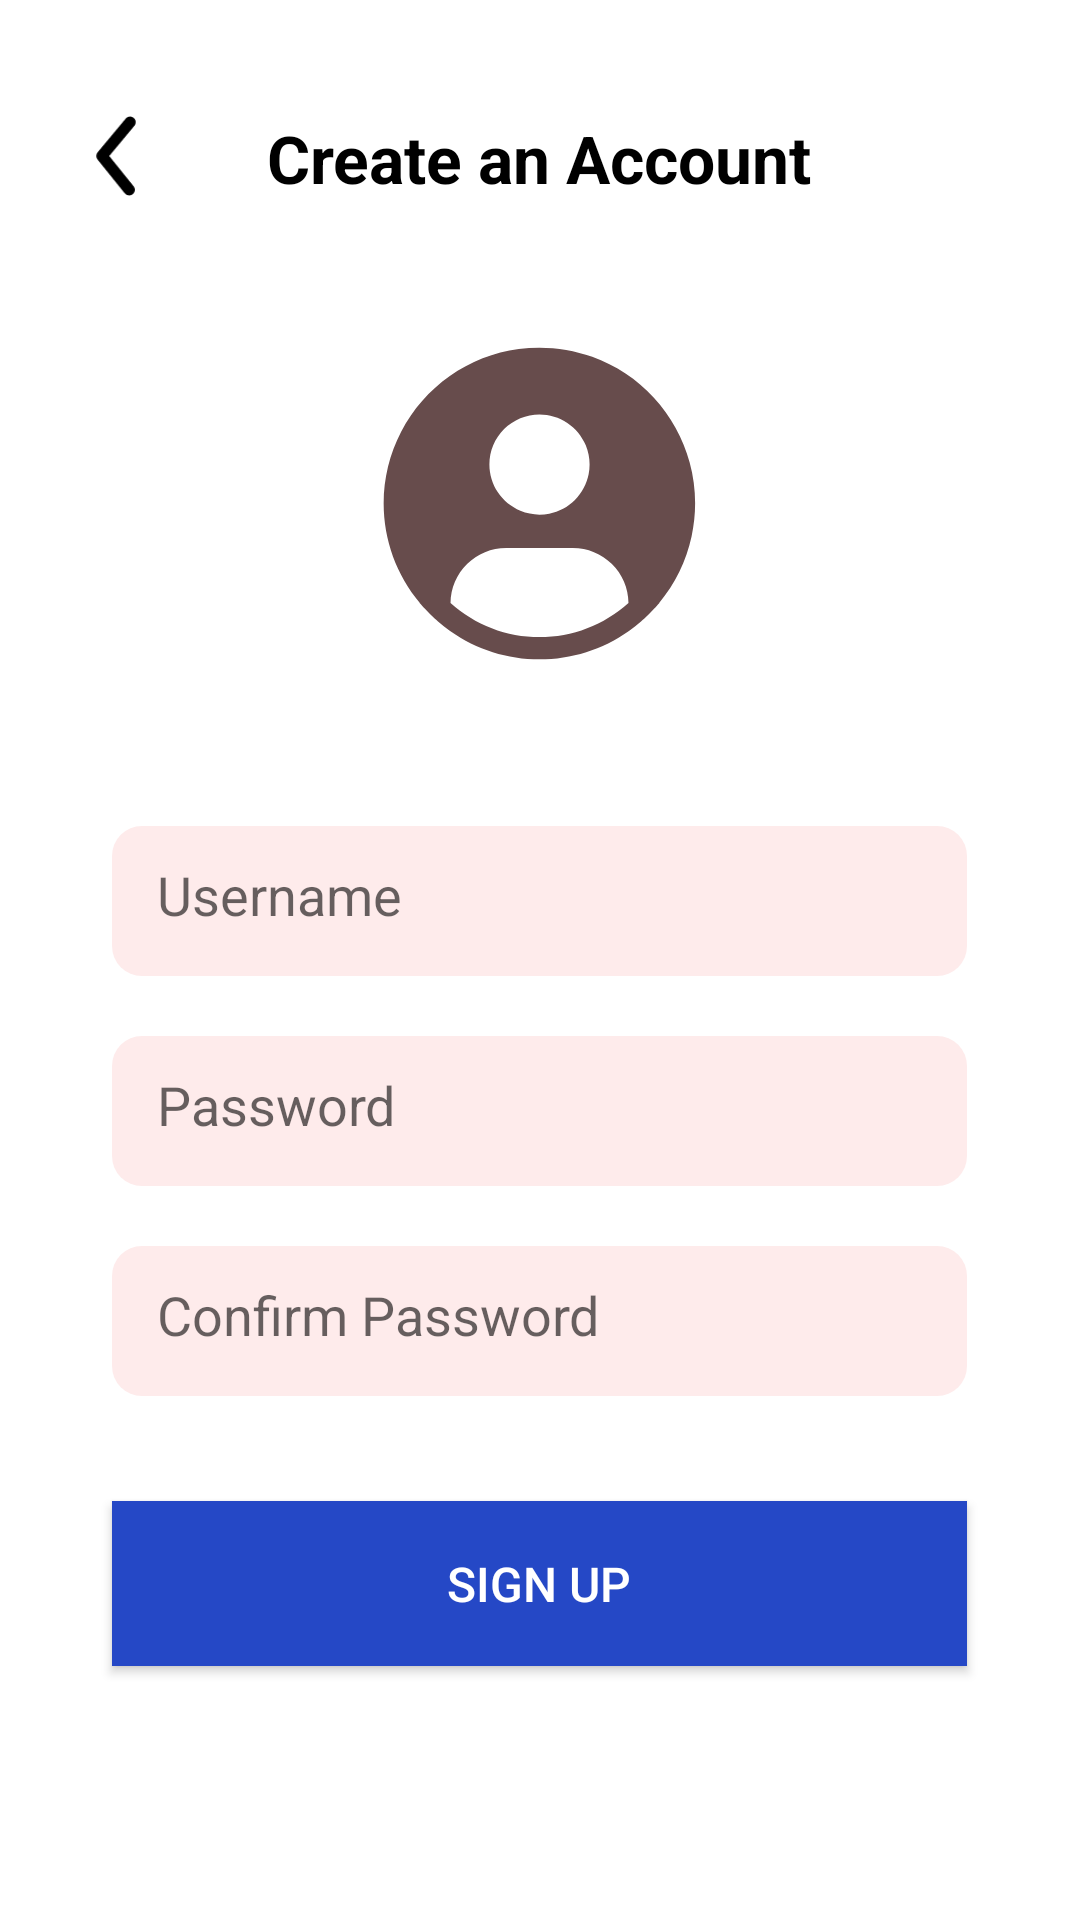

Layout XML and referenced resources for this Android screen:
<!-- AndroidManifest.xml: application theme Theme.UAS_DPM_TI5A_TRAVELSOS -->
<!-- res/layout/activity_register.xml -->
<?xml version="1.0" encoding="utf-8"?>
<LinearLayout xmlns:android="http://schemas.android.com/apk/res/android"
    xmlns:tools="http://schemas.android.com/tools"
    android:orientation="vertical"
    android:layout_width="match_parent"
    android:layout_height="match_parent"
    tools:context=".Register">

    <RelativeLayout
        android:layout_width="match_parent"
        android:layout_height="wrap_content"
        android:layout_marginTop="38dp">

        <ImageView
            android:id="@+id/kembali"
            android:layout_width="28dp"
            android:layout_height="28dp"
            android:layout_marginLeft="25dp"
            android:src="@drawable/ic_back" />

        <TextView
            android:layout_width="wrap_content"
            android:layout_height="wrap_content"
            android:text="Create an Account"
            android:textSize="22sp"
            android:textColor="@color/black"
            android:textStyle="bold"
            android:layout_centerInParent="true"/>
    </RelativeLayout>

    <ImageView
        android:layout_width="105dp"
        android:layout_height="105dp"
        android:src="@drawable/ic_user"
        android:layout_gravity="center"
        android:layout_marginTop="48dp"/>

    <LinearLayout
        android:layout_width="wrap_content"
        android:layout_height="wrap_content"
        android:layout_gravity="center"
        android:layout_marginTop="55dp"
        android:orientation="vertical">

        <EditText
            android:id="@+id/username"
            android:layout_width="285dp"
            android:layout_height="50dp"
            android:background="@drawable/shape_login"
            android:hint="Username"
            android:padding="15dp"
            android:textColor="@color/black"
            android:inputType="textPersonName"
            android:layout_marginBottom="20dp"/>

        <EditText
            android:id="@+id/password"
            android:layout_width="285dp"
            android:layout_height="50dp"
            android:background="@drawable/shape_login"
            android:hint="Password"
            android:padding="15dp"
            android:textColor="@color/black"
            android:inputType="textPassword"/>

        <EditText
            android:id="@+id/repassword"
            android:layout_width="285dp"
            android:layout_height="50dp"
            android:background="@drawable/shape_login"
            android:hint="Confirm Password"
            android:padding="15dp"
            android:textColor="@color/black"
            android:inputType="textPassword"
            android:layout_marginTop="20dp"/>
    </LinearLayout>

    <androidx.appcompat.widget.AppCompatButton
        android:id="@+id/daftar"
        android:layout_width="285dp"
        android:layout_height="55dp"
        android:text="Sign Up"
        android:layout_gravity="center"
        android:layout_marginTop="35dp"
        android:background="#2548C6"
        android:textColor="@color/white"
        android:textSize="16sp" />

</LinearLayout>
<!-- resources referenced by this layout -->
<resources>
  <color name="black">#FF000000</color>
  <color name="white">#FFFFFFFF</color>
  <!-- drawable ic_back (drawable) -->
  <vector xmlns:android="http://schemas.android.com/apk/res/android"
      android:width="12dp"
      android:height="23dp"
      android:viewportWidth="12"
      android:viewportHeight="23">
    <path
        android:pathData="M9.3212,22.2917C9.0909,22.2924 8.8634,22.2416 8.6553,22.1429C8.4472,22.0442 8.2638,21.9001 8.1187,21.7212L0.6725,12.4712C0.4457,12.1954 0.3218,11.8494 0.3218,11.4923C0.3218,11.1352 0.4457,10.7892 0.6725,10.5133L8.3808,1.2633C8.6425,0.9485 9.0185,0.7505 9.4262,0.7129C9.8338,0.6753 10.2397,0.8012 10.5546,1.0629C10.8694,1.3246 11.0674,1.7006 11.105,2.1083C11.1426,2.5159 11.0167,2.9218 10.755,3.2366L3.8637,11.5L10.5237,19.7633C10.7123,19.9896 10.832,20.2652 10.8688,20.5574C10.9056,20.8496 10.858,21.1463 10.7315,21.4122C10.605,21.6782 10.4049,21.9024 10.155,22.0583C9.9051,22.2141 9.6158,22.2951 9.3212,22.2917Z"
        android:fillColor="#000000"/>
  </vector>
  <!-- drawable shape_login (drawable) -->
  <?xml version="1.0" encoding="utf-8"?>
  <shape xmlns:android="http://schemas.android.com/apk/res/android">
  
      <solid android:color="#FEEBEB"/>
      <corners android:radius="10dp"/>
  
  </shape>
  <style name="Theme.UAS_DPM_TI5A_TRAVELSOS" parent="Theme.MaterialComponents.DayNight.NoActionBar">
          
          <item name="colorPrimary">@color/purple_500</item>
          <item name="colorPrimaryVariant">@color/purple_700</item>
          <item name="colorOnPrimary">@color/white</item>
          
          <item name="colorSecondary">@color/teal_200</item>
          <item name="colorSecondaryVariant">@color/teal_700</item>
          <item name="colorOnSecondary">@color/black</item>
          
          <item name="android:statusBarColor" tools:targetApi="l">?attr/colorPrimaryVariant</item>
          
      </style>
  <color name="purple_500">#FF6200EE</color>
  <color name="purple_700">#FF3700B3</color>
  <color name="teal_200">#FF03DAC5</color>
  <color name="teal_700">#FF018786</color>
</resources>
